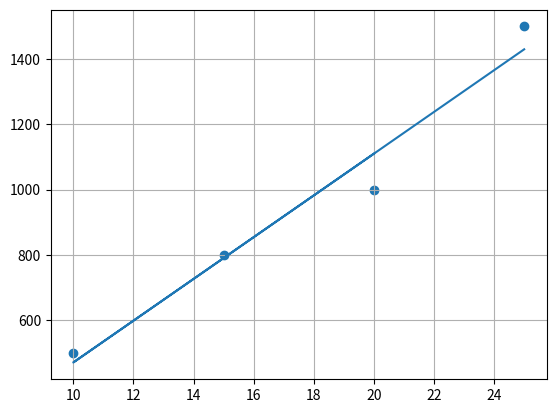

Write the Python code that produced this figure.
import matplotlib.pyplot as plt
from scipy import stats
#linear regression the best fit line near to all the points but linear y=mx+c(train amd test)
#slope,intercept,r(coefficient of error),p,std_err=stats.linregress?(x,y)
#if r is zero then linear regression cannot be best fit(bad fit)
# if r =-1 and r=1 best fit
x=[20,10,15,25]
y=[1000,500,800,1500]
plt.scatter(x,y)
plt.grid()
#plt.show()
slope,intercept,r,p,sta_err=stats.linregress(x,y)
print("coefficient of corelation:",r)
print("slope:",slope)
print("intercept:",intercept)
#print("polynomial error".p)
#To predict the future value
def futurevalue(x):
    return slope*x+intercept
y=futurevalue(50)
print("Future value",y)
# new y points for every x value
#To draw best fit line
modelY=list(map(futurevalue,x))
plt.plot(x,modelY)
plt.show()


